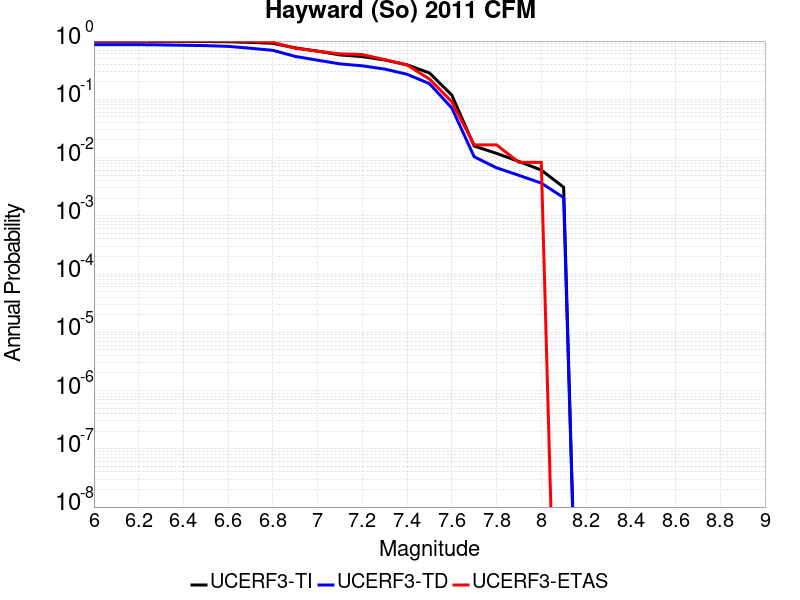

Source data for this figure (header and first rows):
Magnitude, UCERF3-TI Prob, UCERF3-TD Prob, UCERF3-ETAS Prob
6.0, 0.9911, 0.8691, 1.0
6.1, 0.9911, 0.8691, 1.0
6.2, 0.9911, 0.8691, 1.0
6.3, 0.9891, 0.8599, 1.0
6.4, 0.9859, 0.847, 1.0
6.5, 0.9829, 0.8351, 1.0
6.6, 0.9744, 0.8107, 1.0
6.7, 0.9498, 0.7526, 0.9917
6.8, 0.9136, 0.6929, 0.9504
6.9, 0.7651, 0.545, 0.7521
7.0, 0.6714, 0.4696, 0.6694
7.1, 0.5779, 0.4056, 0.6033
7.2, 0.5411, 0.3759, 0.5868
7.3, 0.4731, 0.3303, 0.4793
7.4, 0.3909, 0.2691, 0.3884
7.5, 0.2836, 0.1859, 0.2231
7.6, 0.118, 0.07104, 0.09091
7.7, 0.01575, 0.01032, 0.01653
7.8, 0.01181, 0.006668, 0.01653
7.9, 0.008577, 0.004952, 0.008264
8.0, 0.006105, 0.003646, 0.008264
8.1, 0.003095, 0.002053, 0.0
